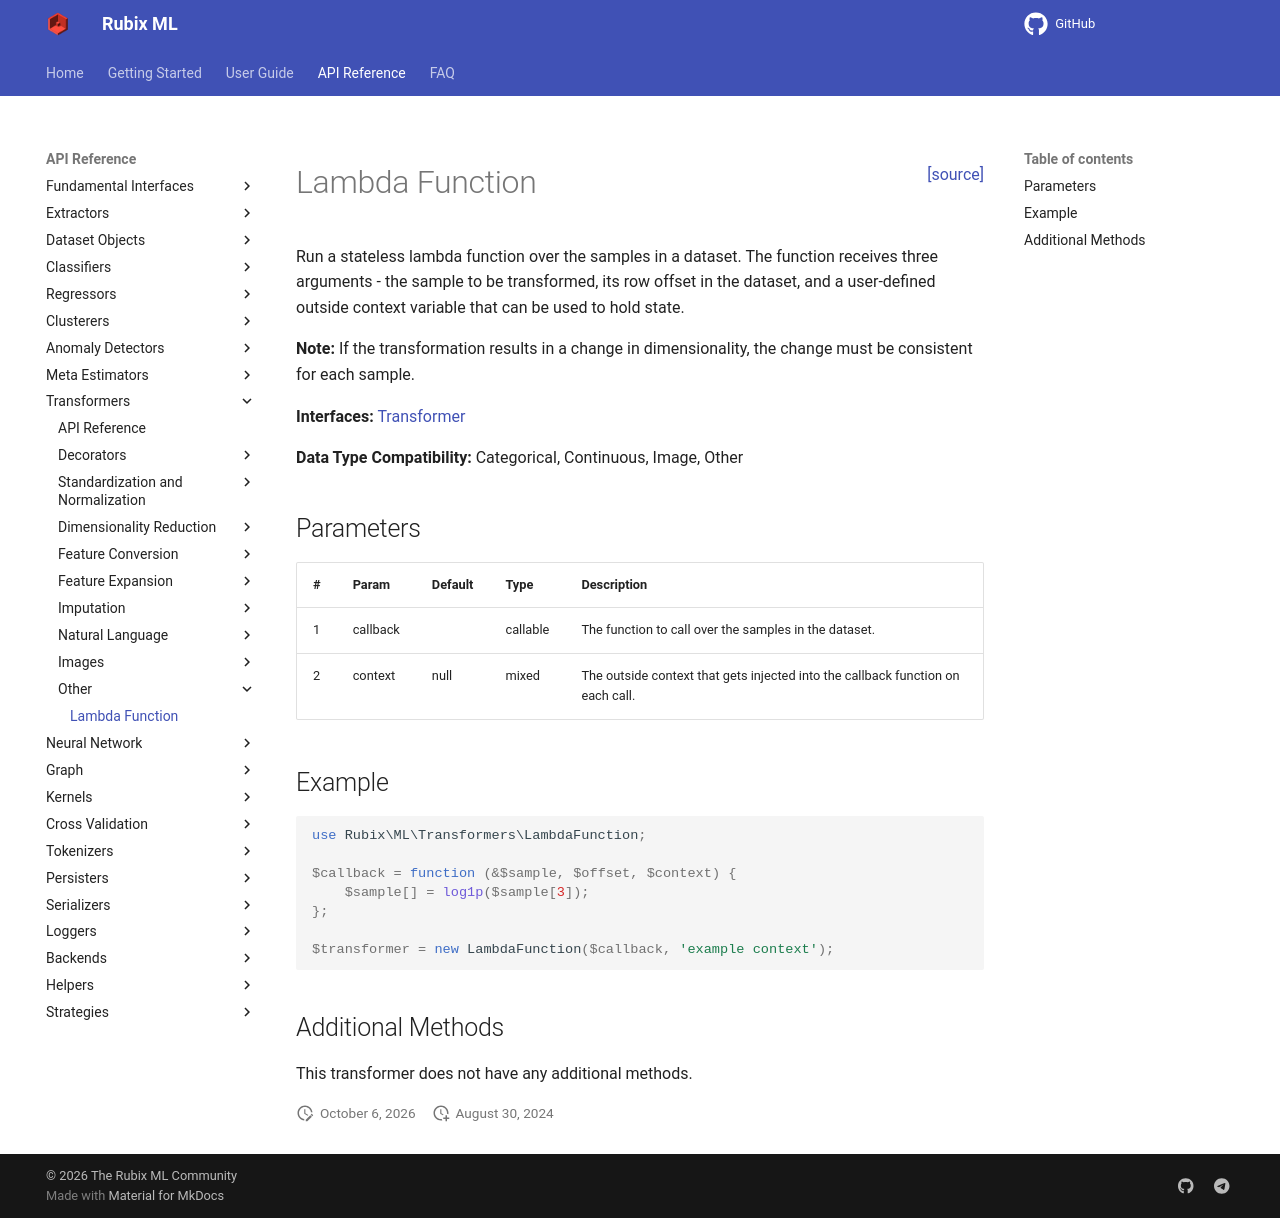

repository: RubixML/ML · page: 3.0/transformers/lambda-function.html · generator: mkdocs

<span style="float:right;"><a href="https://github.com/RubixML/ML/blob/master/src/Transformers/LambdaFunction.php">[source]</a></span>

# Lambda Function

 Run a stateless lambda function over the samples in a dataset. The function receives three arguments - the sample to be transformed, its row offset in the dataset, and a user-defined outside context variable that can be used to hold state.

**Note:** If the transformation results in a change in dimensionality, the change must be consistent for each sample.

**Interfaces:** [Transformer](api.md#transformer)

**Data Type Compatibility:** Categorical, Continuous, Image, Other

## Parameters

| # | Param | Default | Type | Description |
| --- | --- | --- | --- | --- |
| 1 | callback | | callable | The function to call over the samples in the dataset. |
| 2 | context | null | mixed | The outside context that gets injected into the callback function on each call. |

## Example

```php
use Rubix\ML\Transformers\LambdaFunction;

$callback = function (&$sample, $offset, $context) {
    $sample[] = log1p($sample[3]);
};

$transformer = new LambdaFunction($callback, 'example context');
```

## Additional Methods

This transformer does not have any additional methods.
